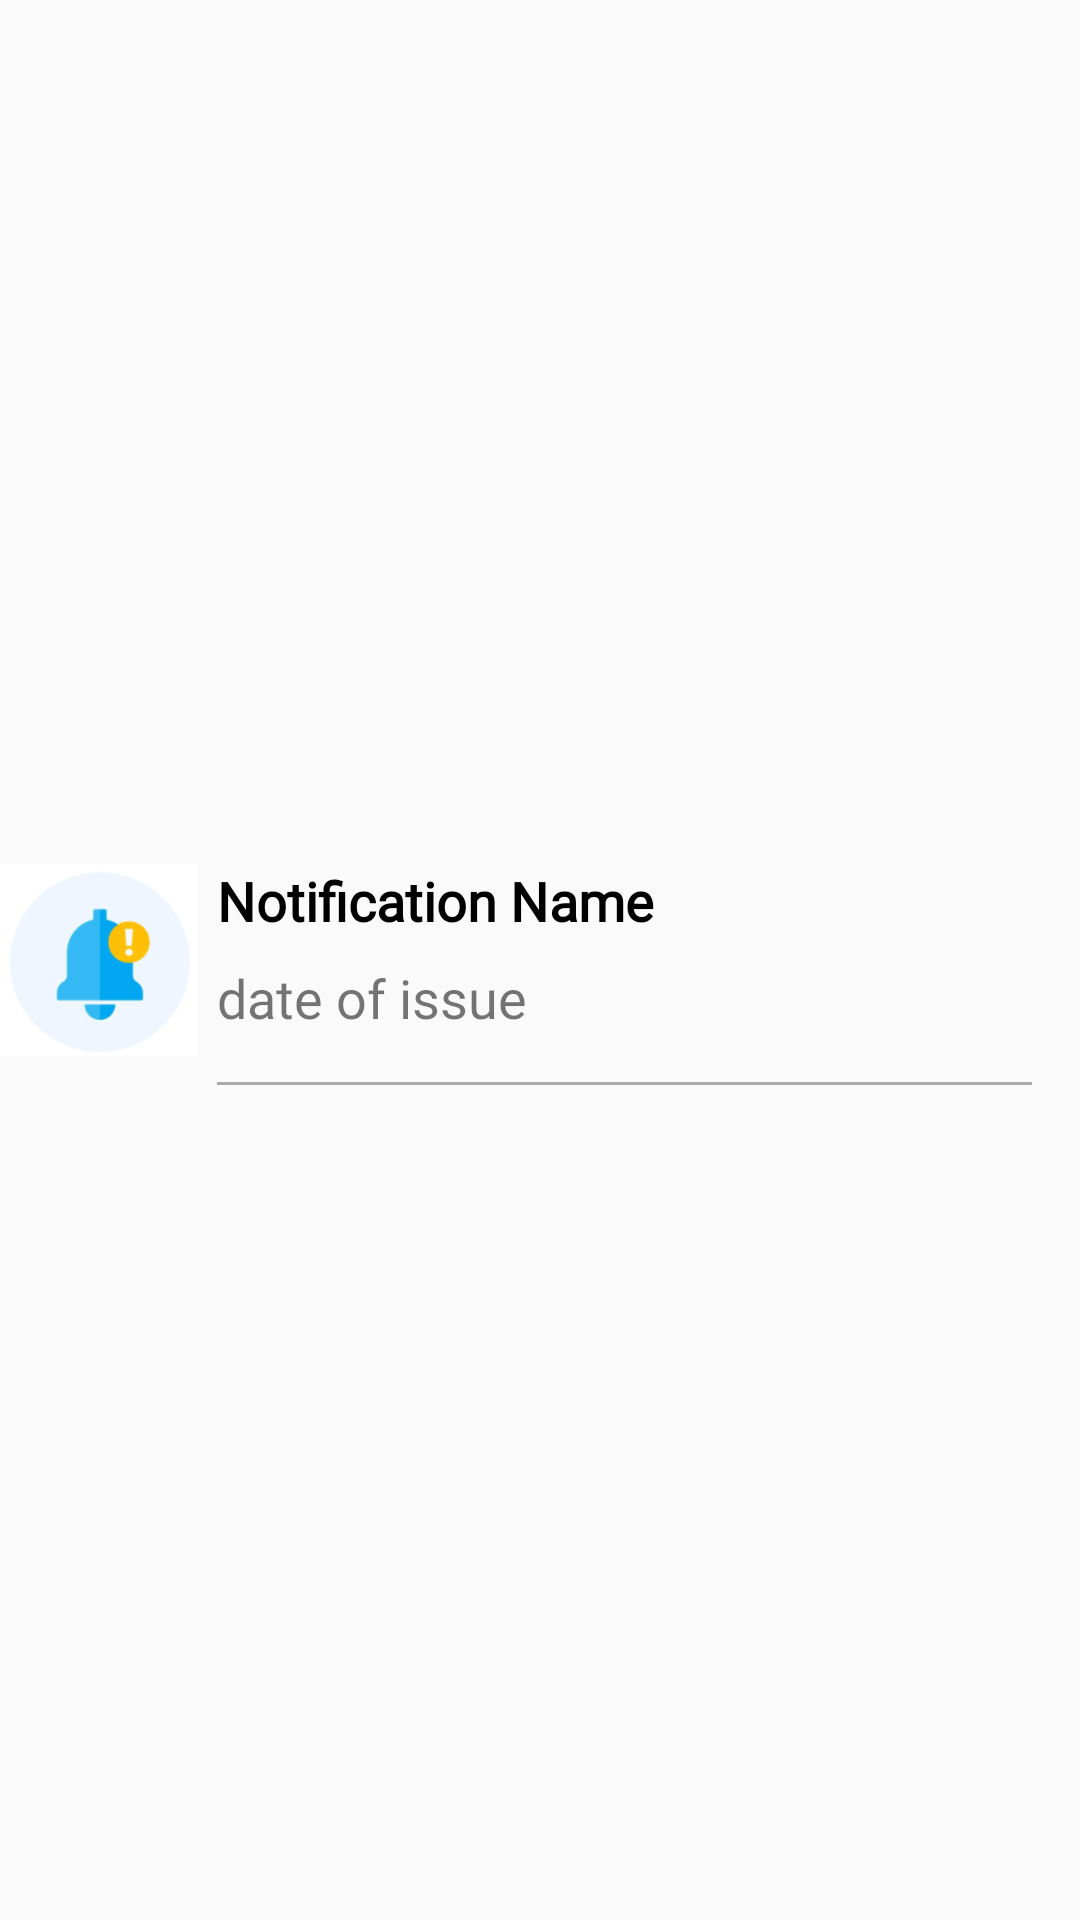

The Android layout XML behind this screen, and the referenced resources:
<!-- AndroidManifest.xml: application theme AppTheme -->
<!-- res/layout/notifications_row_item.xml -->
<?xml version="1.0" encoding="utf-8"?>
<androidx.constraintlayout.widget.ConstraintLayout xmlns:android="http://schemas.android.com/apk/res/android"
    android:layout_width="match_parent"
    android:layout_height="wrap_content"
    xmlns:app="http://schemas.android.com/apk/res-auto">

    <ImageView
        android:id="@+id/userImage"
        android:layout_width="66dp"
        android:layout_height="64dp"
        android:layout_marginTop="8dp"
        android:layout_marginBottom="8dp"
        app:layout_constraintBottom_toBottomOf="parent"
        app:layout_constraintStart_toStartOf="parent"
        app:layout_constraintTop_toTopOf="parent"
        app:srcCompat="@drawable/notification_icon" />

    <TextView
        android:id="@+id/patient_name"
        android:layout_width="wrap_content"
        android:layout_height="wrap_content"
        android:fontFamily="@font/baloo"
        android:text="Notification Name"
        android:textColor="#000000"
        android:textSize="18dp"
        android:textStyle="bold"
        app:layout_constraintEnd_toEndOf="parent"
        app:layout_constraintHorizontal_bias="0.042"
        app:layout_constraintStart_toEndOf="@+id/userImage"
        app:layout_constraintTop_toTopOf="@+id/userImage" />

    <TextView
        android:id="@+id/date"
        android:layout_width="0dp"
        android:layout_height="wrap_content"
        android:layout_marginTop="8dp"
        android:layout_marginEnd="16dp"
        android:text="date of issue "
        android:textSize="18dp"
        android:fontFamily="@font/brandon_grotesque_light"
        app:layout_constraintEnd_toEndOf="parent"
        app:layout_constraintStart_toStartOf="@+id/patient_name"
        app:layout_constraintTop_toBottomOf="@+id/patient_name"
        android:layout_marginRight="16dp" />

    <View
        android:layout_width="0dp"
        android:layout_height="1dp"
        android:layout_marginTop="16dp"
        android:layout_marginEnd="16dp"
        android:background="@android:color/darker_gray"
        app:layout_constraintEnd_toEndOf="parent"
        app:layout_constraintStart_toStartOf="@+id/date"
        app:layout_constraintTop_toBottomOf="@+id/date"
        android:layout_marginRight="16dp" />

</androidx.constraintlayout.widget.ConstraintLayout>
<!-- resources referenced by this layout -->
<resources>
  <!-- drawable notification_icon: png bitmap (drawable-xxhdpi, 13457 bytes) -->
  <style name="AppTheme" parent="Theme.MaterialComponents.Light.NoActionBar.Bridge">
          
          <item name="colorPrimary">@color/colorPrimary</item>
          <item name="colorPrimaryDark">@color/lightWhite</item>
          <item name="colorAccent">@color/colorAccent</item>
      </style>
  <color name="colorPrimary">#ffe400</color>
  <color name="lightWhite">#f5f5f5</color>
  <color name="colorAccent">#272727</color>
</resources>
